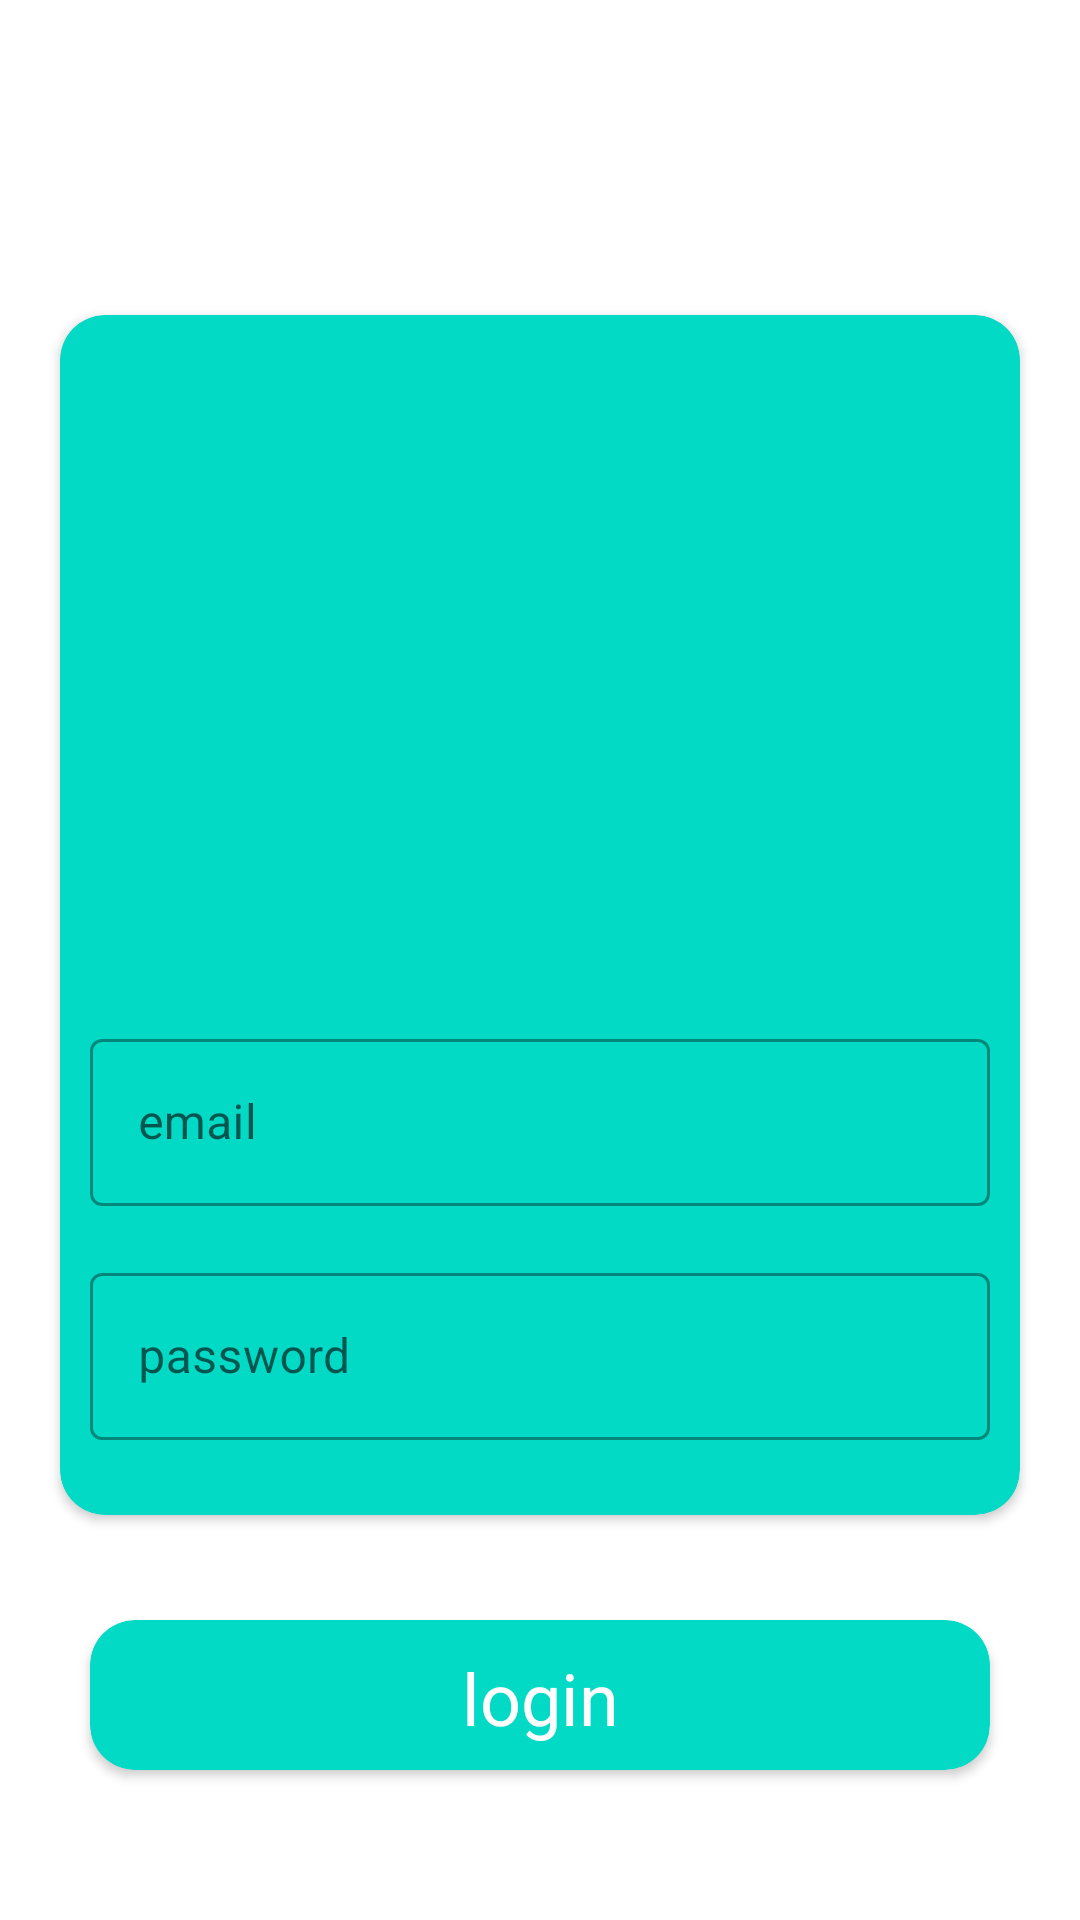

The Android layout XML behind this screen, and the referenced resources:
<!-- AndroidManifest.xml: application theme Theme.MaterialDesign -->
<!-- res/layout/activity_constraint_layout.xml -->
<?xml version="1.0" encoding="utf-8"?>
<androidx.constraintlayout.widget.ConstraintLayout
    xmlns:android="http://schemas.android.com/apk/res/android"
    xmlns:app="http://schemas.android.com/apk/res-auto"
    xmlns:tools="http://schemas.android.com/tools"
    android:layout_width="match_parent"
    android:layout_height="match_parent"
    tools:context=".MaterialDesign">

    <androidx.cardview.widget.CardView
        android:layout_width="300dp"
        android:layout_height="50dp"
        app:layout_constraintEnd_toEndOf="parent"
        app:layout_constraintStart_toStartOf="parent"
        app:layout_constraintBottom_toBottomOf="parent"
        app:cardCornerRadius="15dp"
        app:cardMaxElevation="20dp"
        android:id="@+id/cardView"
        app:cardBackgroundColor="@color/teal_200"
        android:layout_marginBottom="50dp">
        <androidx.constraintlayout.widget.ConstraintLayout
            android:layout_width="match_parent"
            android:layout_height="match_parent">
            <TextView
                android:text="login"
                android:layout_width="wrap_content"
                android:layout_height="wrap_content"
                app:layout_constraintTop_toTopOf="parent"
                app:layout_constraintStart_toStartOf="parent"
                android:layout_marginTop="8dp"
                app:layout_constraintEnd_toEndOf="parent"
                android:id="@+id/textView"
                android:layout_marginBottom="8dp"
                app:layout_constraintBottom_toBottomOf="parent"
                android:fontFamily="sans-serif"
                android:textColor="@android:color/background_light"
                android:textSize="24sp"
                app:layout_constraintVertical_bias="1.0"/>
        </androidx.constraintlayout.widget.ConstraintLayout>
    </androidx.cardview.widget.CardView>
    <androidx.cardview.widget.CardView
        android:layout_width="320dp"
        android:layout_height="400dp"
        app:layout_constraintStart_toStartOf="parent"
        app:layout_constraintEnd_toEndOf="parent"
        app:layout_constraintTop_toTopOf="parent"
        android:layout_marginTop="8dp"
        android:layout_marginBottom="8dp"
        app:layout_constraintBottom_toTopOf="@+id/cardView"
        app:cardCornerRadius="15dp"
        app:cardMaxElevation="20dp"
        app:layout_constraintVertical_bias="0.781"
        app:cardBackgroundColor="@color/teal_200"
        android:id="@+id/cardViews2">
        <androidx.constraintlayout.widget.ConstraintLayout
            android:layout_width="match_parent"
            android:layout_height="match_parent">

            <ImageView
                android:id="@+id/imageView"
                android:layout_width="150dp"
                android:layout_height="150dp"
                android:layout_marginTop="36dp"
                android:layout_marginBottom="8dp"
                app:layout_constraintBottom_toBottomOf="parent"
                app:layout_constraintEnd_toEndOf="parent"
                app:layout_constraintStart_toStartOf="parent"
                app:layout_constraintTop_toTopOf="parent"
                app:layout_constraintVertical_bias="0.0"
                app:srcCompat="@drawable/logo"/>
            <com.google.android.material.textfield.TextInputLayout
                android:id="@+id/textInputLayout2"
                style="@style/Widget.MaterialComponents.TextInputLayout.OutlinedBox"
                android:layout_width="300dp"
                android:layout_height="wrap_content"
                android:layout_marginTop="50dp"
                app:layout_constraintEnd_toEndOf="parent"
                app:layout_constraintStart_toStartOf="parent"
                app:layout_constraintTop_toBottomOf="@+id/imageView"
                app:passwordToggleTint="@color/teal_200">
                <com.google.android.material.textfield.TextInputEditText
                    android:layout_width="match_parent"
                    android:layout_height="wrap_content"
                    android:hint="email"
                    android:inputType="textEmailAddress"/>
            </com.google.android.material.textfield.TextInputLayout>
            <com.google.android.material.textfield.TextInputLayout
                android:id="@+id/textInputLayout3"
                style="@style/Widget.MaterialComponents.TextInputLayout.OutlinedBox"
                android:layout_width="300dp"
                android:layout_height="wrap_content"
                android:layout_marginTop="8dp"
                android:layout_marginBottom="16dp"
                app:layout_constraintBottom_toBottomOf="parent"
                app:layout_constraintEnd_toEndOf="parent"
                app:layout_constraintStart_toStartOf="parent"
                app:layout_constraintTop_toBottomOf="@id/textInputLayout2"
                app:passwordToggleTint="@color/teal_200">
                <com.google.android.material.textfield.TextInputEditText
                    android:layout_width="match_parent"
                    android:layout_height="wrap_content"
                    android:hint="password"
                    android:inputType="textPassword"/>
            </com.google.android.material.textfield.TextInputLayout>
        </androidx.constraintlayout.widget.ConstraintLayout>



    </androidx.cardview.widget.CardView>


</androidx.constraintlayout.widget.ConstraintLayout>
<!-- resources referenced by this layout -->
<resources>
  <style name="Theme.MaterialDesign" parent="Theme.MaterialComponents.DayNight.DarkActionBar">
          
          <item name="colorPrimary">@color/colorPrimary</item>
          <item name="colorPrimaryVariant">@color/colorPrimaryDark</item>
          <item name="colorOnPrimary">@color/colorAccent</item>
          
          <item name="colorSecondary">@color/teal_200</item>
          <item name="colorSecondaryVariant">@color/teal_700</item>
          <item name="colorOnSecondary">@color/black</item>
          
          <item name="android:statusBarColor">?attr/colorPrimaryVariant</item>
          
      </style>
  <!-- not gathered from this repository: default colours our renderer supplied (Android Studio template values) -->
  <color name="teal_200">#FF03DAC5</color>
  <color name="teal_700">#FF018786</color>
  <color name="black">#FF000000</color>
  <color name="colorPrimary">#FF6200EE</color>
  <color name="colorPrimaryDark">#FF3700B3</color>
  <color name="colorAccent">#FF03DAC5</color>
</resources>
